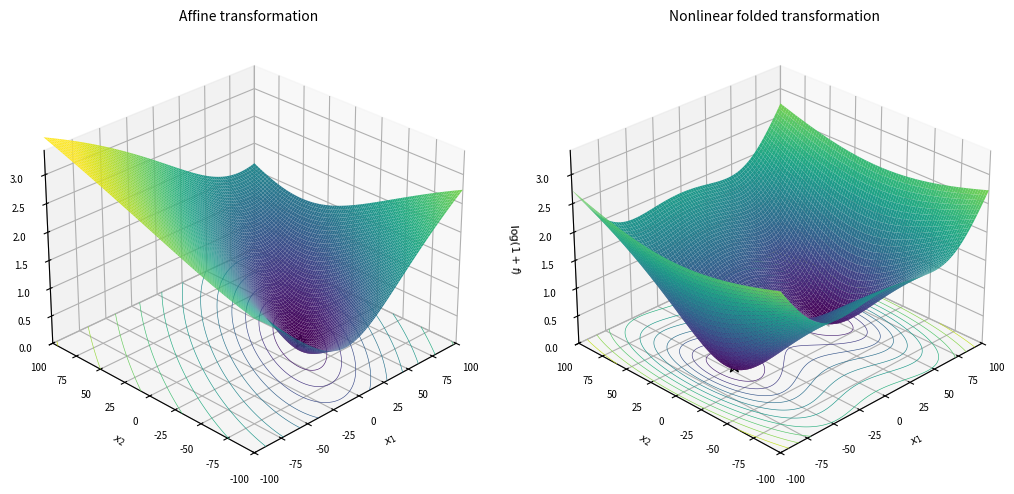

Python code for this plot: (Note: this script raises an exception after producing the figure.)
import os

import matplotlib.pyplot as plt
import numpy as np


def main():
    x = np.linspace(-100.0, 100.0, 181)
    y = np.linspace(-100.0, 100.0, 181)
    xx, yy = np.meshgrid(x, y)

    theta = np.deg2rad(32.0)
    c, s = np.cos(theta), np.sin(theta)
    x0, y0 = 25.0, -20.0
    xr = c * (xx - x0) - s * (yy - y0)
    yr = s * (xx - x0) + c * (yy - y0)
    affine = (xr / 28.0) ** 2 + (yr / 70.0) ** 2

    a = 45.0
    s1 = 2600.0
    s2 = 45.0
    folded = ((xx**2 - a**2) / s1) ** 2 + (yy / s2) ** 2

    panels = [
        ("Affine transformation", affine, [(x0, y0)]),
        ("Nonlinear folded transformation", folded, [(-a, 0.0), (a, 0.0)]),
    ]
    shown_panels = [(title, np.log1p(values), points) for title, values, points in panels]
    global_max = max(np.percentile(values, 99.0) for _, values, _ in shown_panels)

    fig = plt.figure(figsize=(10.5, 4.8), constrained_layout=True)
    for idx, (title, zz, points) in enumerate(shown_panels, start=1):
        ax = fig.add_subplot(1, 2, idx, projection="3d")
        ax.plot_surface(
            xx,
            yy,
            zz,
            cmap="viridis",
            linewidth=0,
            antialiased=True,
            rcount=100,
            ccount=100,
            vmin=0.0,
            vmax=global_max,
        )
        ax.contour(xx, yy, zz, zdir="z", offset=0.0, levels=12, cmap="viridis", linewidths=0.45)
        px = [p[0] for p in points]
        py = [p[1] for p in points]
        pz = [0.0 for _ in points]
        ax.scatter(px, py, pz, marker="*", color="white", edgecolor="black", s=90)
        ax.set_title(title, fontsize=10)
        ax.set_xlabel(r"$x_1$", fontsize=8)
        ax.set_ylabel(r"$x_2$", fontsize=8)
        ax.set_zlabel(r"$\log(1+f)$", fontsize=8)
        ax.set_xlim(-100.0, 100.0)
        ax.set_ylim(-100.0, 100.0)
        ax.set_zlim(0.0, global_max)
        ax.view_init(elev=28, azim=-135)
        ax.tick_params(labelsize=7)

    out_dir = os.path.join(os.path.dirname(__file__), "..", "figures")
    os.makedirs(out_dir, exist_ok=True)
    pdf_path = os.path.join(out_dir, "coordinate_transform_sphere_3d.pdf")
    png_path = os.path.join(out_dir, "coordinate_transform_sphere_3d.png")
    fig.savefig(pdf_path)
    fig.savefig(png_path, dpi=220)


if __name__ == "__main__":
    main()
